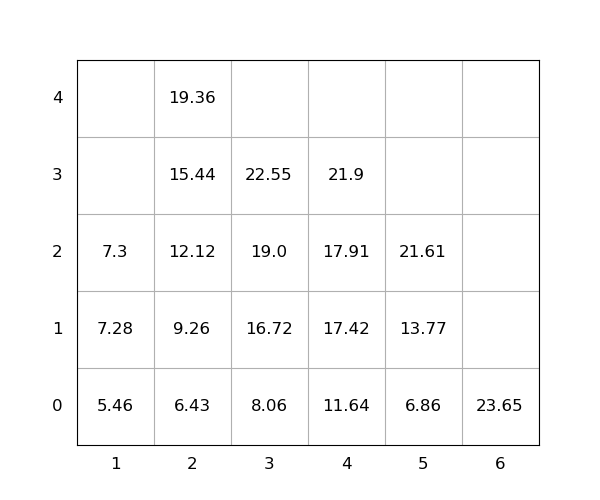

The data file committed next to this chart (first rows):
idx, loc_x, loc_y, loc_z, weight, seq, emerg, reloc, size(ft)
1, 2, 0, 0, 6.43, 1, 0, 0, 20
2, 2, 0, 1, 9.26, 2, 0, 0, 20
3, 3, 0, 0, 8.06, 3, 0, 0, 20
4, 3, 0, 1, 16.72, 4, 0, 0, 20
5, 2, 0, 2, 12.12, 5, 0, 0, 20
6, 4, 0, 0, 11.64, 6, 0, 0, 20
7, 6, 0, 0, 23.65, 7, 0, 0, 20
8, 5, 0, 0, 6.86, 8, 0, 0, 20
9, 2, 0, 3, 15.44, 9, 0, 0, 20
10, 3, 0, 2, 19.0, 10, 0, 0, 20
11, 1, 0, 0, 5.46, 11, 0, 0, 20
12, 3, 0, 3, 22.55, 12, 0, 0, 20
13, 4, 0, 1, 17.42, 13, 0, 0, 20
14, 1, 0, 1, 7.28, 14, 0, 0, 20
15, 4, 0, 2, 17.91, 15, 0, 0, 20
16, 4, 0, 3, 21.9, 16, 0, 0, 20
17, 2, 0, 4, 19.36, 17, 0, 0, 20
18, 5, 0, 1, 13.77, 18, 0, 0, 20
19, 5, 0, 2, 21.61, 19, 0, 0, 20
20, 1, 0, 2, 7.3, 20, 0, 0, 20
